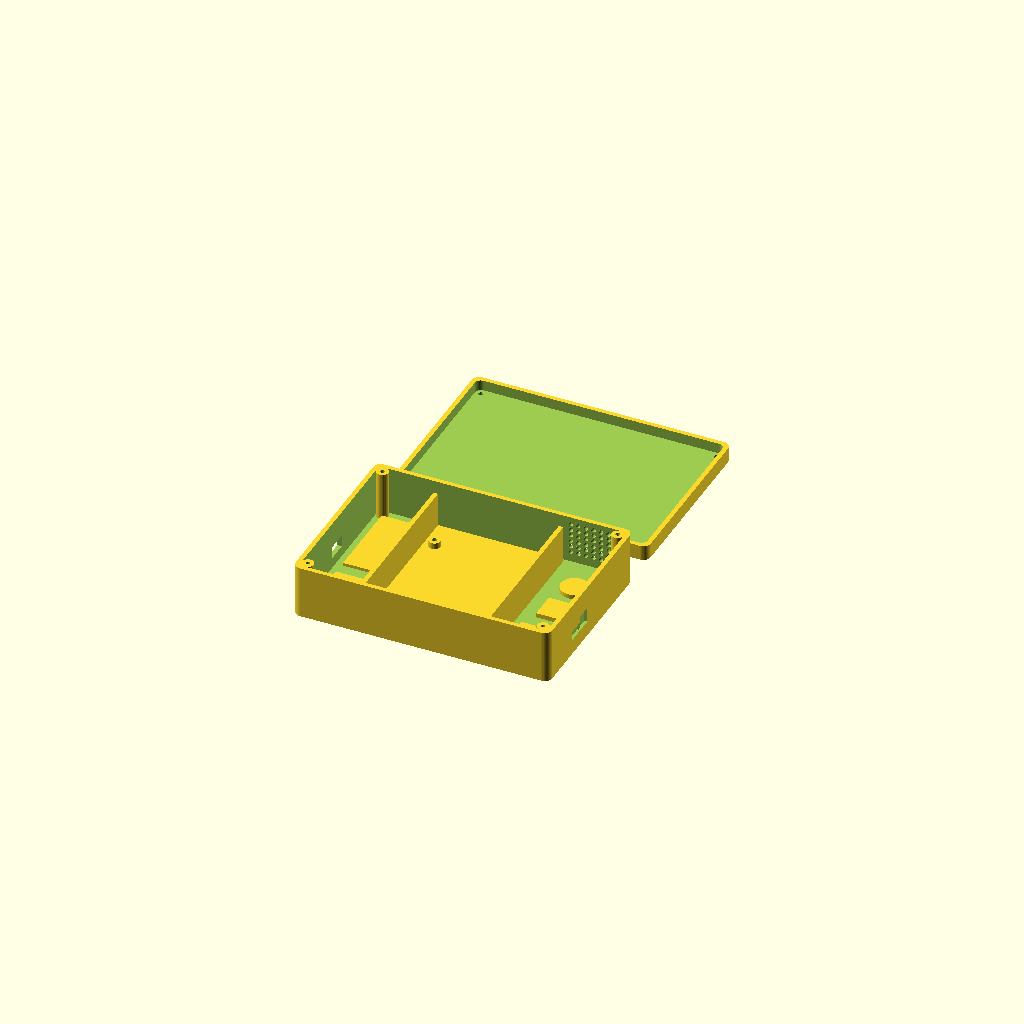
Cell 1: the model at its default parameters.
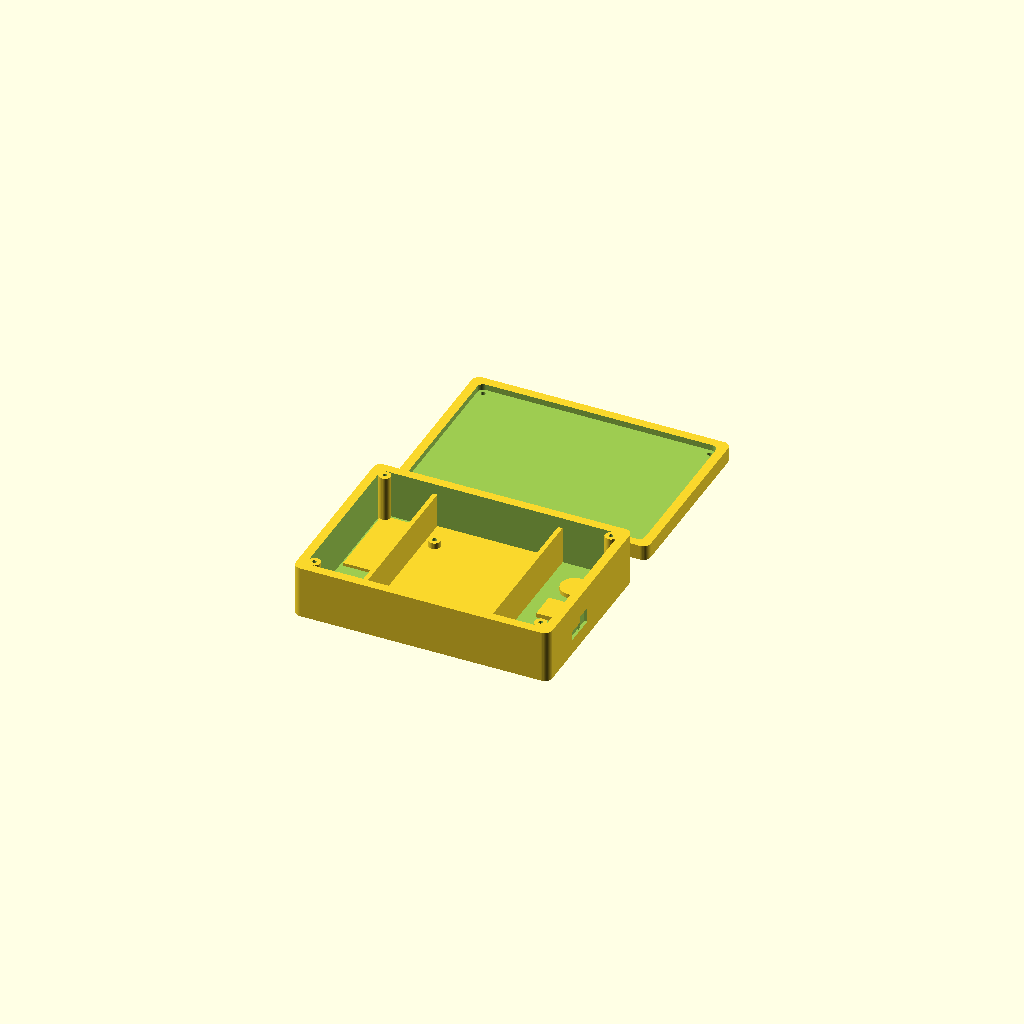
Cell 2 — wall set to 6, the other parameters unchanged.
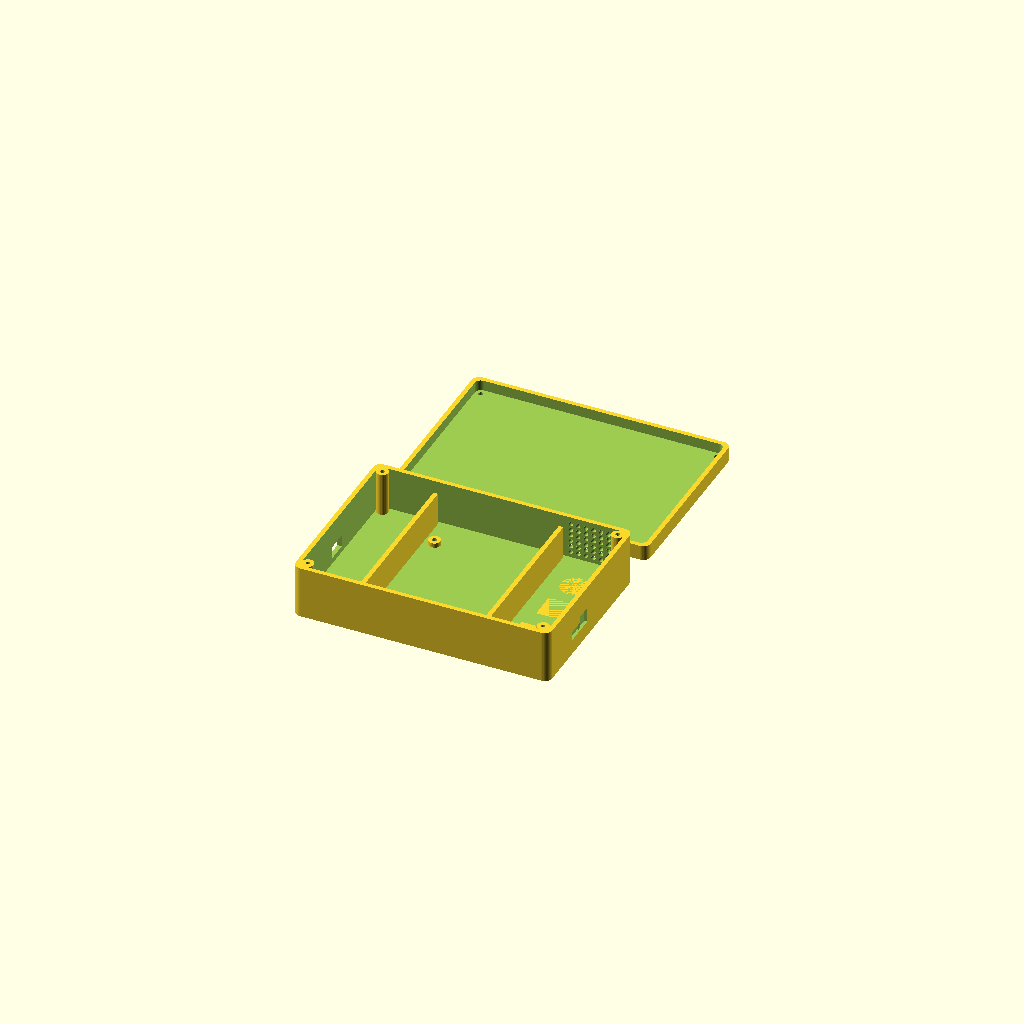
Cell 3 — floor set to 6, the other parameters unchanged.
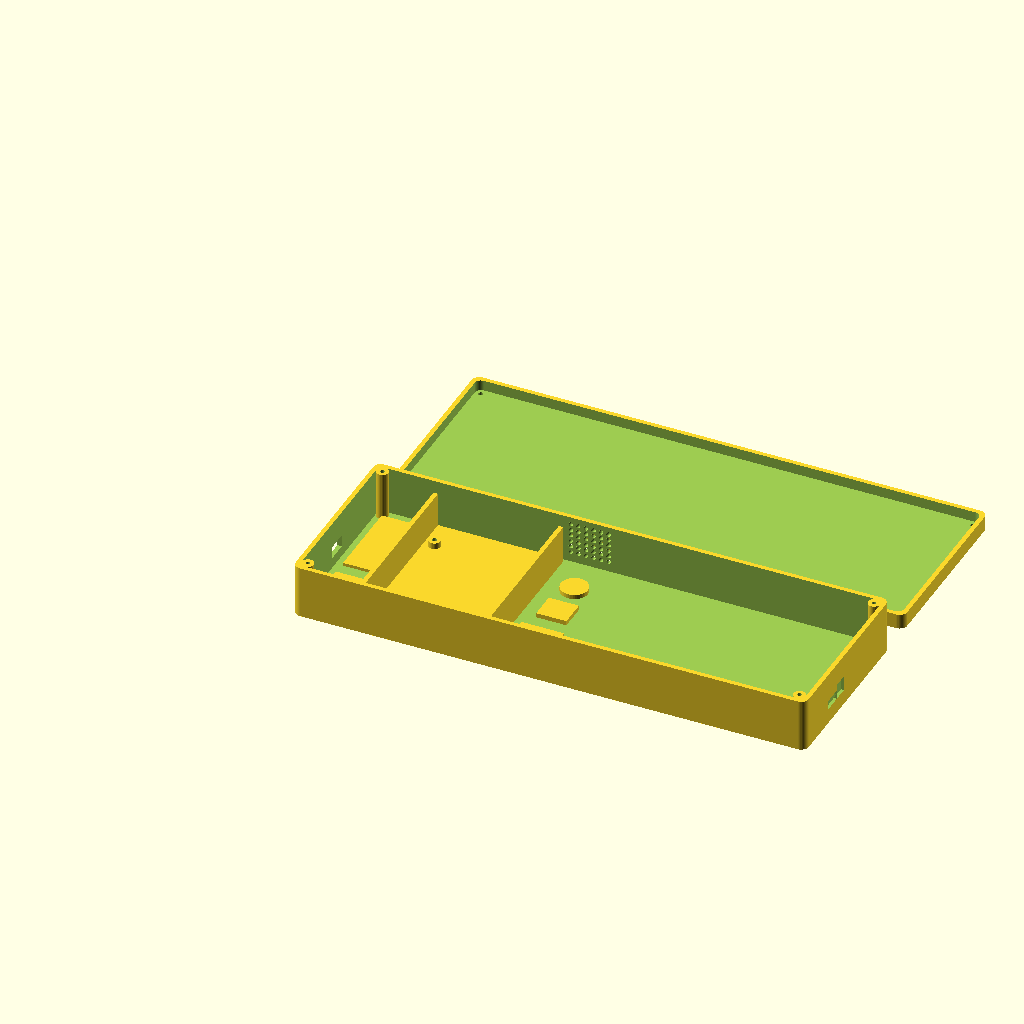
Cell 4: the same model with box_length = 340.
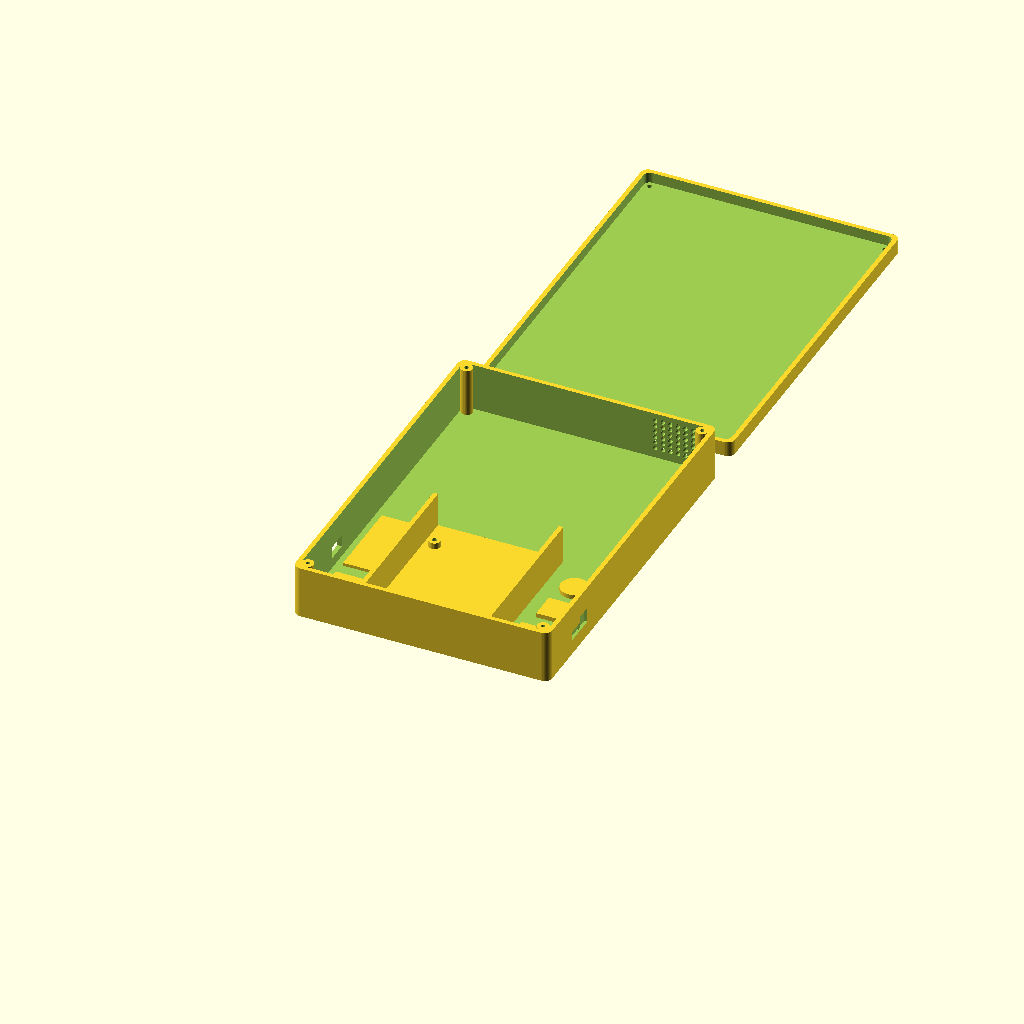
Cell 5: box_width = 240 (everything else at default).
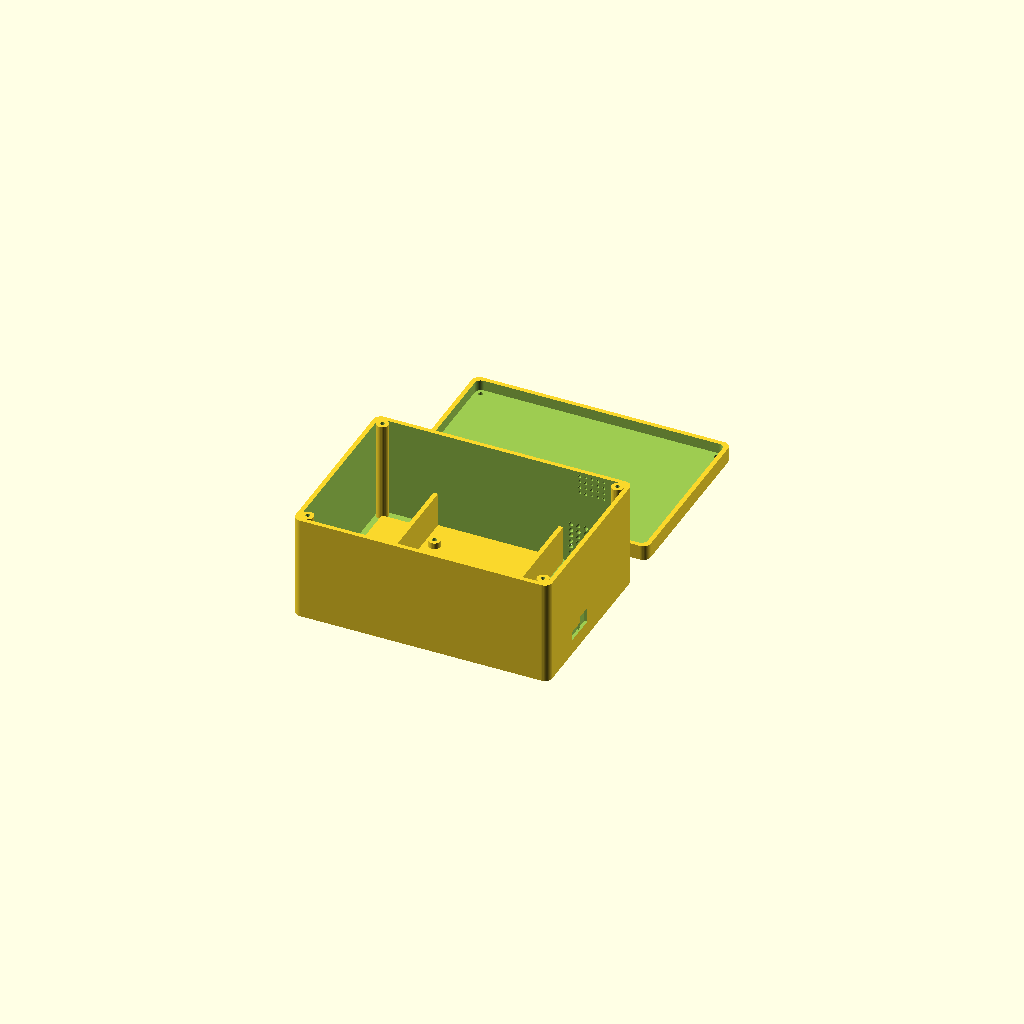
Cell 6: box_height = 70 (everything else at default).
One fixed orthographic camera (rotation 55°, 0°, 25°; colour scheme Cornfield) for every cell.
The OpenSCAD source (Schematics/tafadzwa.scad):
//======================================================
// LOW PROFILE NODE 1 ENCLOSURE
// WITH:
// - LCD ON FRONT WALL
// - GREEN LED LEFT OF LCD
// - RED LED RIGHT OF LCD
// - POWER SECTION
// - PCB SECTION
// - SENSOR SECTION
//======================================================

//======================================================
// BOX SETTINGS
//======================================================

wall = 3;
floor = 3;

box_length = 170;
box_width  = 120;
box_height = 35;

corner = 5;

//======================================================
// MAIN BOX
//======================================================

difference() {

    // OUTER BODY
    roundedBox(box_length, box_width, box_height, corner);

    // INNER HOLLOW
    translate([wall, wall, floor])
    roundedBox(
        box_length - wall*2,
        box_width - wall*2,
        box_height,
        corner-1
    );

    //--------------------------------------------------
    // USB PORT
    //--------------------------------------------------

    translate([-1, 50, 10])
    cube([6, 14, 8]);

    //--------------------------------------------------
    // SWITCH OPENING (Moved between battery & buck)
    //--------------------------------------------------

    translate([box_length-2, 33, 10])
    cube([6, 12, 6]);

    //--------------------------------------------------
    // POWER JACK
    //--------------------------------------------------

    translate([box_length-2, 45, 10])
    cube([6, 10, 10]);

    //======================================================
    // SENSOR VENTS (MODIFIED FOR EQUAL SIDES)
    //======================================================

    // MQ135 Ventilation (Rear Wall)
    for(x=[0:5])
    for(y=[0:5])

    translate([130 + x*5, box_width+1, 10 + y*4])
    rotate([90,0,0])
    cylinder(h=5,d=3,$fn=20);

    // MQ135 Ventilation (Front Wall - Added)
    for(x=[0:5])
    for(y=[0:5])

    translate([130 + x*5, -1, 10 + y*4])
    rotate([90,0,0])
    cylinder(h=5,d=3,$fn=20);

    // DHT11 Ventilation
    for(x=[0:4])
    for(y=[0:4])

    translate([136 + x*4, box_width+1, 55 + y*4])
    rotate([90,0,0])
    cylinder(h=5,d=2,$fn=20);

    // Buzzer Holes
    for(x=[0:4])
    for(y=[0:4])

    translate([140 + x*4, box_width+1, 85 + y*4])
    rotate([90,0,0])
    cylinder(h=5,d=2,$fn=20);

}

//======================================================
// SCREW MOUNT PILLARS (Added to Base Corners)
//======================================================
module screw_pillar() {
    difference() {
        cylinder(h=box_height-floor, d=8, $fn=30);
        translate([0,0,-1]) cylinder(h=box_height, d=2.8, $fn=30); // Hole for M3 screw to bite into
    }
}

translate([wall+4, wall+4, floor]) screw_pillar();
translate([box_length-wall-4, wall+4, floor]) screw_pillar();
translate([wall+4, box_width-wall-4, floor]) screw_pillar();
translate([box_length-wall-4, box_width-wall-4, floor]) screw_pillar();

//======================================================
// INTERNAL COMPARTMENTS
//======================================================

//------------------------------------------------------
// POWER SUPPLY AREA (Modified for Buck + Battery)
//------------------------------------------------------

// Divider Wall
translate([40,5,3])
cube([3,110,25]);

// Battery Holder Slot (Pushed back)
translate([8,55,3])
cube([28,55,2]);

// Buck Converter Slot (Added in front of battery)
translate([8,15,3])
cube([28,30,2]);

//------------------------------------------------------
// MAIN PCB AREA
//------------------------------------------------------

// PCB Base
translate([43,5,3])
cube([80,110,2]);

// PCB POSTS
translate([50,15,3]) pcb_post();
translate([115,15,3]) pcb_post();
translate([50,95,3]) pcb_post();
translate([115,95,3]) pcb_post();

// ESP32 Platform
translate([60,35,3])
cube([45,25,2]);

//------------------------------------------------------
// LCD SUPPORTS (Moved next to MQ135 Area)
//------------------------------------------------------

// LCD Mount Platform
translate([55,5,3])
cube([70,10,5]);

// LCD Posts
translate([58,8,3]) pcb_post();
translate([120,8,3]) pcb_post();

//------------------------------------------------------
// SENSOR AREA
//------------------------------------------------------

// Divider Wall
translate([123,5,3])
cube([3,110,25]);

// MQ135 HOLDER
translate([132,15,3])
cube([28,28,3]);

// DHT11 HOLDER
translate([136,55,3])
cube([20,18,3]);

// BUZZER HOLDER
translate([145,90,3])
cylinder(h=3,d=18,$fn=40);

//------------------------------------------------------
// LED HOLDERS (Moved side-by-side next to LCD)
//------------------------------------------------------

// GREEN LED HOLDER
translate([40,8,3])
cylinder(h=4,d=6,$fn=40);

// RED LED HOLDER
translate([130,8,3])
cylinder(h=4,d=6,$fn=40);

//======================================================
// TOP COVER
//======================================================

translate([0, box_width + 20, 0])

difference() {

    //--------------------------------------------------
    // OUTER COVER
    //--------------------------------------------------

    roundedBox(box_length, box_width, 10, corner);

    //--------------------------------------------------
    // INNER HOLLOW
    //--------------------------------------------------

    translate([wall,wall,wall])

    roundedBox(
        box_length-wall*2,
        box_width-wall*2,
        10,
        corner-1
    );

    //--------------------------------------------------
    // LCD WINDOW (Moved next to MQ135)
    //--------------------------------------------------

    translate([50,-1,3])
    cube([70,6,25]);

    //--------------------------------------------------
    // GREEN LED HOLE (Side-by-side right of LCD)
    //--------------------------------------------------

    translate([124,-1,15])
    rotate([90,0,0])
    cylinder(h=6,d=5,$fn=30);

    //--------------------------------------------------
    // RED LED HOLE (Side-by-side right of Green LED)
    //--------------------------------------------------

    translate([130,-1,15])
    rotate([90,0,0])
    cylinder(h=6,d=5,$fn=30);

    //--------------------------------------------------
    // THROUGH-HOLES FOR SCREWS (Added to Lid Corners)
    //--------------------------------------------------
    translate([wall+4, wall+4, -1]) cylinder(h=15, d=3.2, $fn=30);
    translate([box_length-wall-4, wall+4, -1]) cylinder(h=15, d=3.2, $fn=30);
    translate([wall+4, box_width-wall-4, -1]) cylinder(h=15, d=3.2, $fn=30);
    translate([box_length-wall-4, box_width-wall-4, -1]) cylinder(h=15, d=3.2, $fn=30);

}

//======================================================
// MODULES
//======================================================

module roundedBox(l,w,h,r){

    hull(){

        translate([r,r,0])
        cylinder(r=r,h=h,$fn=40);

        translate([l-r,r,0])
        cylinder(r=r,h=h,$fn=40);

        translate([r,w-r,0])
        cylinder(r=r,h=h,$fn=40);

        translate([l-r,w-r,0])
        cylinder(r=r,h=h,$fn=40);
    }
}

module pcb_post(){

    difference(){

        cylinder(h=6,d=8,$fn=30);

        translate([0,0,-1])
        cylinder(h=8,d=3,$fn=30);
    }
}
Customizer parameters (derived from the source; name, type, default, range or options):
wall: number, default 3
floor: number, default 3
box_length: number, default 170
box_width: number, default 120
box_height: number, default 35
corner: number, default 5
